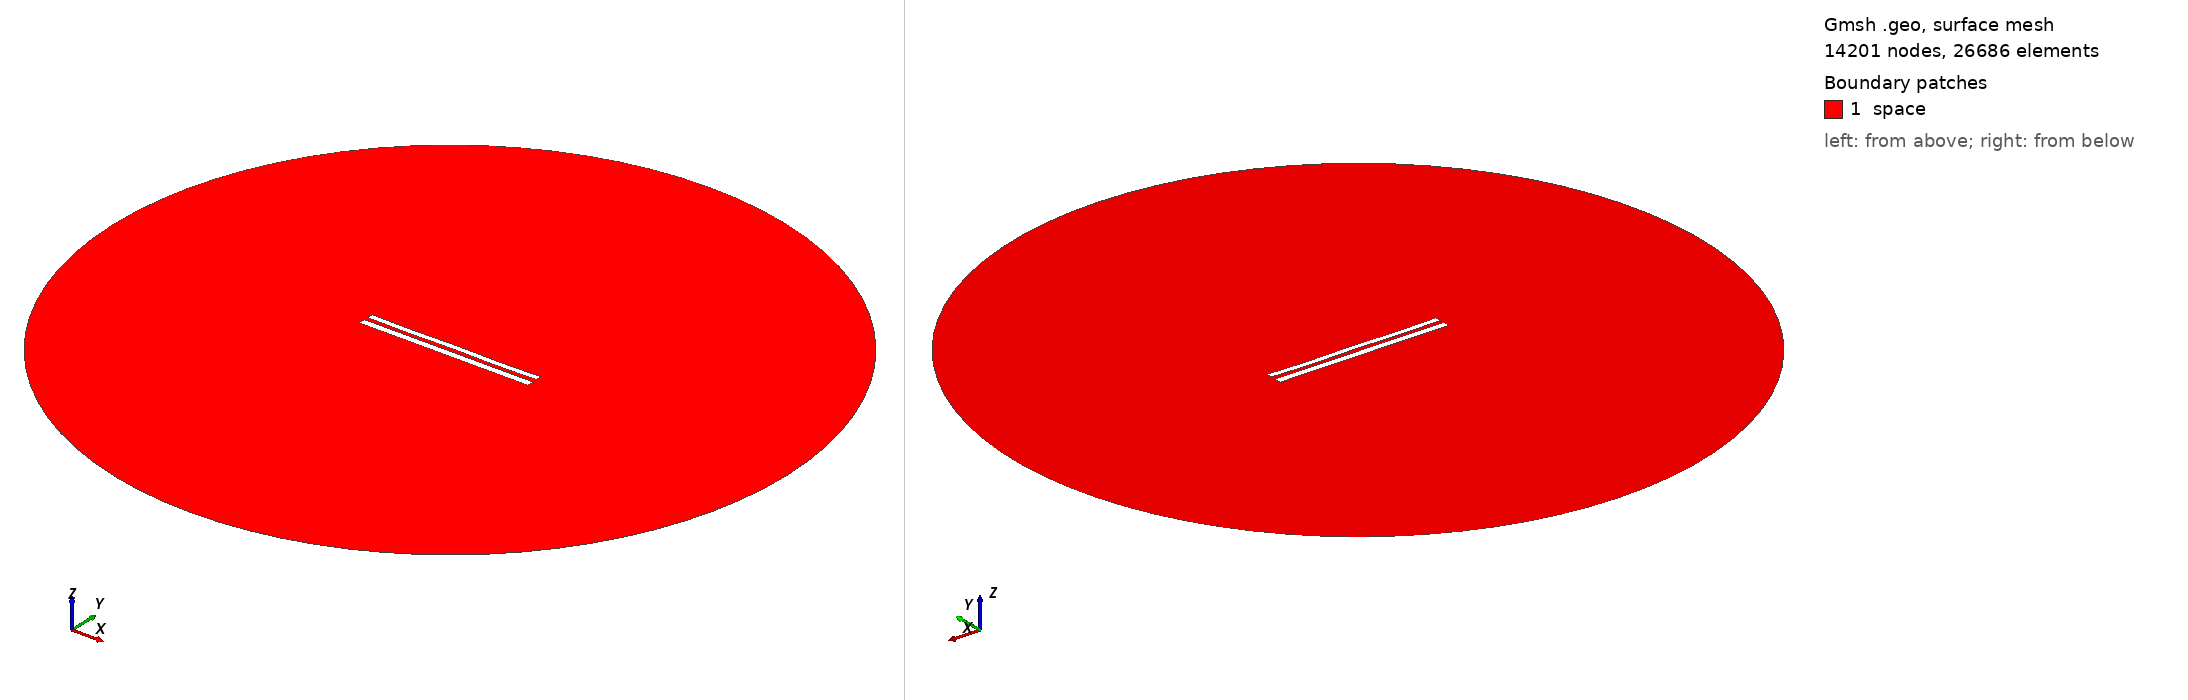

Gmsh geometry script, surface-meshed: 14201 nodes, 26686 surface elements. Boundary patches (legend numbers): 1 space. Left view from above one corner, right view from below the opposite corner. Legend entries are the model's physical surfaces. The drawing asked Gmsh for element sizes between 1% and 20% of the model's largest extent; the script's own settings can give other sizes.

=== 9036.geo (drawn) ===
//---------------------------------------
// Geometry kernel
//---------------------------------------

SetFactory("OpenCASCADE");



//---------------------------------------
// Parameters of the geometry
//---------------------------------------

// Overetch of the upper plate
overetch = 0.25;

// Distance between the plates
distance = 2.5;

// Discretization over the x axis (for the deformation)
nx = 50; 

// Length of the plate
L = 100 - overetch; 

// Number of modes
n = 4; 

// 1st mode coefficient
coeff(1) = 0.0;
beta(1) = 0.596864 * 3.1415926535 / L;

// 2nd mode coefficient
coeff(2) = -0.075;
beta(2) = 1.49418 * 3.1415926535 / L;

// 3rd mode coefficient
coeff(3) = 0.0;
beta(3) = 2.50025 * 3.1415926535 / L;

// 4th mode coefficient
coeff(4) = -0.15;
beta(4) = 3.49999 * 3.1415926535 / L;



//---------------------------------------
// Upper plate (deformed rectangle)
//---------------------------------------

// Coordiantes of the upper plate
xmin = -50;
xmax = 50 - overetch;

// Height of the upper plate
yheight = 4 - 2 * overetch;

// Indexes of the points
UpperID[] = {};
LowerID[] = {};
LeftID[] = {};
RightID[] = {};

// Point index
p = 1;

// Horizontal edges
For i In {1:nx}
    x = xmin + (i-1)*(xmax - xmin)/(nx-1);

    y_bottom = distance / 2 + overetch;
    For j In {1:n}
        C = (Cosh(beta(j)*L) + Cos(beta(j)*L)) / (Sinh(beta(j)*L) + Sin(beta(j)*L));
        y_bottom  = y_bottom + coeff(j) * (Cosh(beta(j)*(x+50)) - Cos(beta(j)*(x+50)) - C * (Sinh(beta(j)*(x+50)) - Sin(beta(j)*(x+50))));
    EndFor

    y_top = y_bottom + yheight;

    Point(p) = {x, y_top, 0, 1.0};
    UpperID[i] = p;
    p = p + 1;

    Point(p) = {x, y_bottom, 0, 1.0};
    LowerID[i] = p;
    p = p + 1;
EndFor

// Create point lists
UpperPts[] = {}; LowerPts[] = {};
For i In {1:nx}
  UpperPts[] += {UpperID[i]};
  LowerPts[] += {LowerID[i]};
EndFor

// Build splines
Spline(1) = {UpperPts[]};
Spline(2) = {LowerPts[]};
Line(3) = {LowerPts[nx-1], UpperPts[nx-1]};
Line(4) = {LowerPts[0], UpperPts[0]};

// Build the plane surface
Curve Loop(1) = {2, 3, -1, -4};
Plane Surface(1) = {1};



//---------------------------------------
// Lower plate (rectangle)
//---------------------------------------

// Vertices
Point(1001) = {-50, -1, 0, 1.0};
Point(1002) = { 50, -1, 0, 1.0};
Point(1003) = { 50,  -5, 0, 1.0};
Point(1004) = {-50,  -5, 0, 1.0};

// Edges
Line(5) = {1001, 1002};
Line(6) = {1002, 1003};
Line(7) = {1003, 1004};
Line(8) = {1004, 1001};

// Plane surface
Line Loop(2) = {5, 6, 7, 8};
Plane Surface(2) = {2}; 



//---------------------------------------
// Outer (fictious) boundary
//---------------------------------------

// Points
Point(1005) = {0, 0, 0};       // Center
Point(1006) = {200, 0, 0};     // Start point
Point(1007) = {0, 200, 0};     // 90 degrees
Point(1008) = {-200, 0, 0};    // 180 degrees
Point(1009) = {0, -200, 0};    // 270 degrees

// Circle arcs (each needs start, center, end)
Circle(9) = {1006, 1005, 1007};
Circle(10) = {1007, 1005, 1008};
Circle(11) = {1008, 1005, 1009};
Circle(12) = {1009, 1005, 1006};

// Plane surface for the entire domain
Curve Loop(3) = {9, 10, 11, 12};
Surface(3) = {3};

// Subtract the plates from the whole domain to obtain the actual domain where we want to solve the equations
BooleanDifference{ Surface{3}; Delete; }{ Surface{1}; Surface{2}; Delete; }




//---------------------------------------
// Transfinite Lines/Curves
//---------------------------------------

// Set the number of points on the boundaries
r = 7;

// Plates
Transfinite Curve {1, 2} = 50*r Using Progression 1;
Transfinite Curve {3, 4} = 2*r Using Progression 1;
Transfinite Line {5, 7} = 50*r Using Progression 1;
Transfinite Line {6, 8} = 2*r Using Progression 1;

// Outer boundary
Transfinite Line {9, 10, 11, 12} = 20 Using Progression 1;



//---------------------------------------
// Physical groups
//---------------------------------------                

// Physical curves (boundaries)
Physical Line("force_segment", 10) = {2};
Physical Line("upper_plate", 11) = {1, 3, 4};
Physical Line("lower_plate", 12) = {5, 6, 7, 8};
Physical Line("boundary", 20) = {9, 10, 11, 12};

// Physical Surfaces
Physical Surface("space", 30) = {3};



//---------------------------------------
// 6. Generate the Mesh
//---------------------------------------

// 2D mesh generation
Mesh 2;
